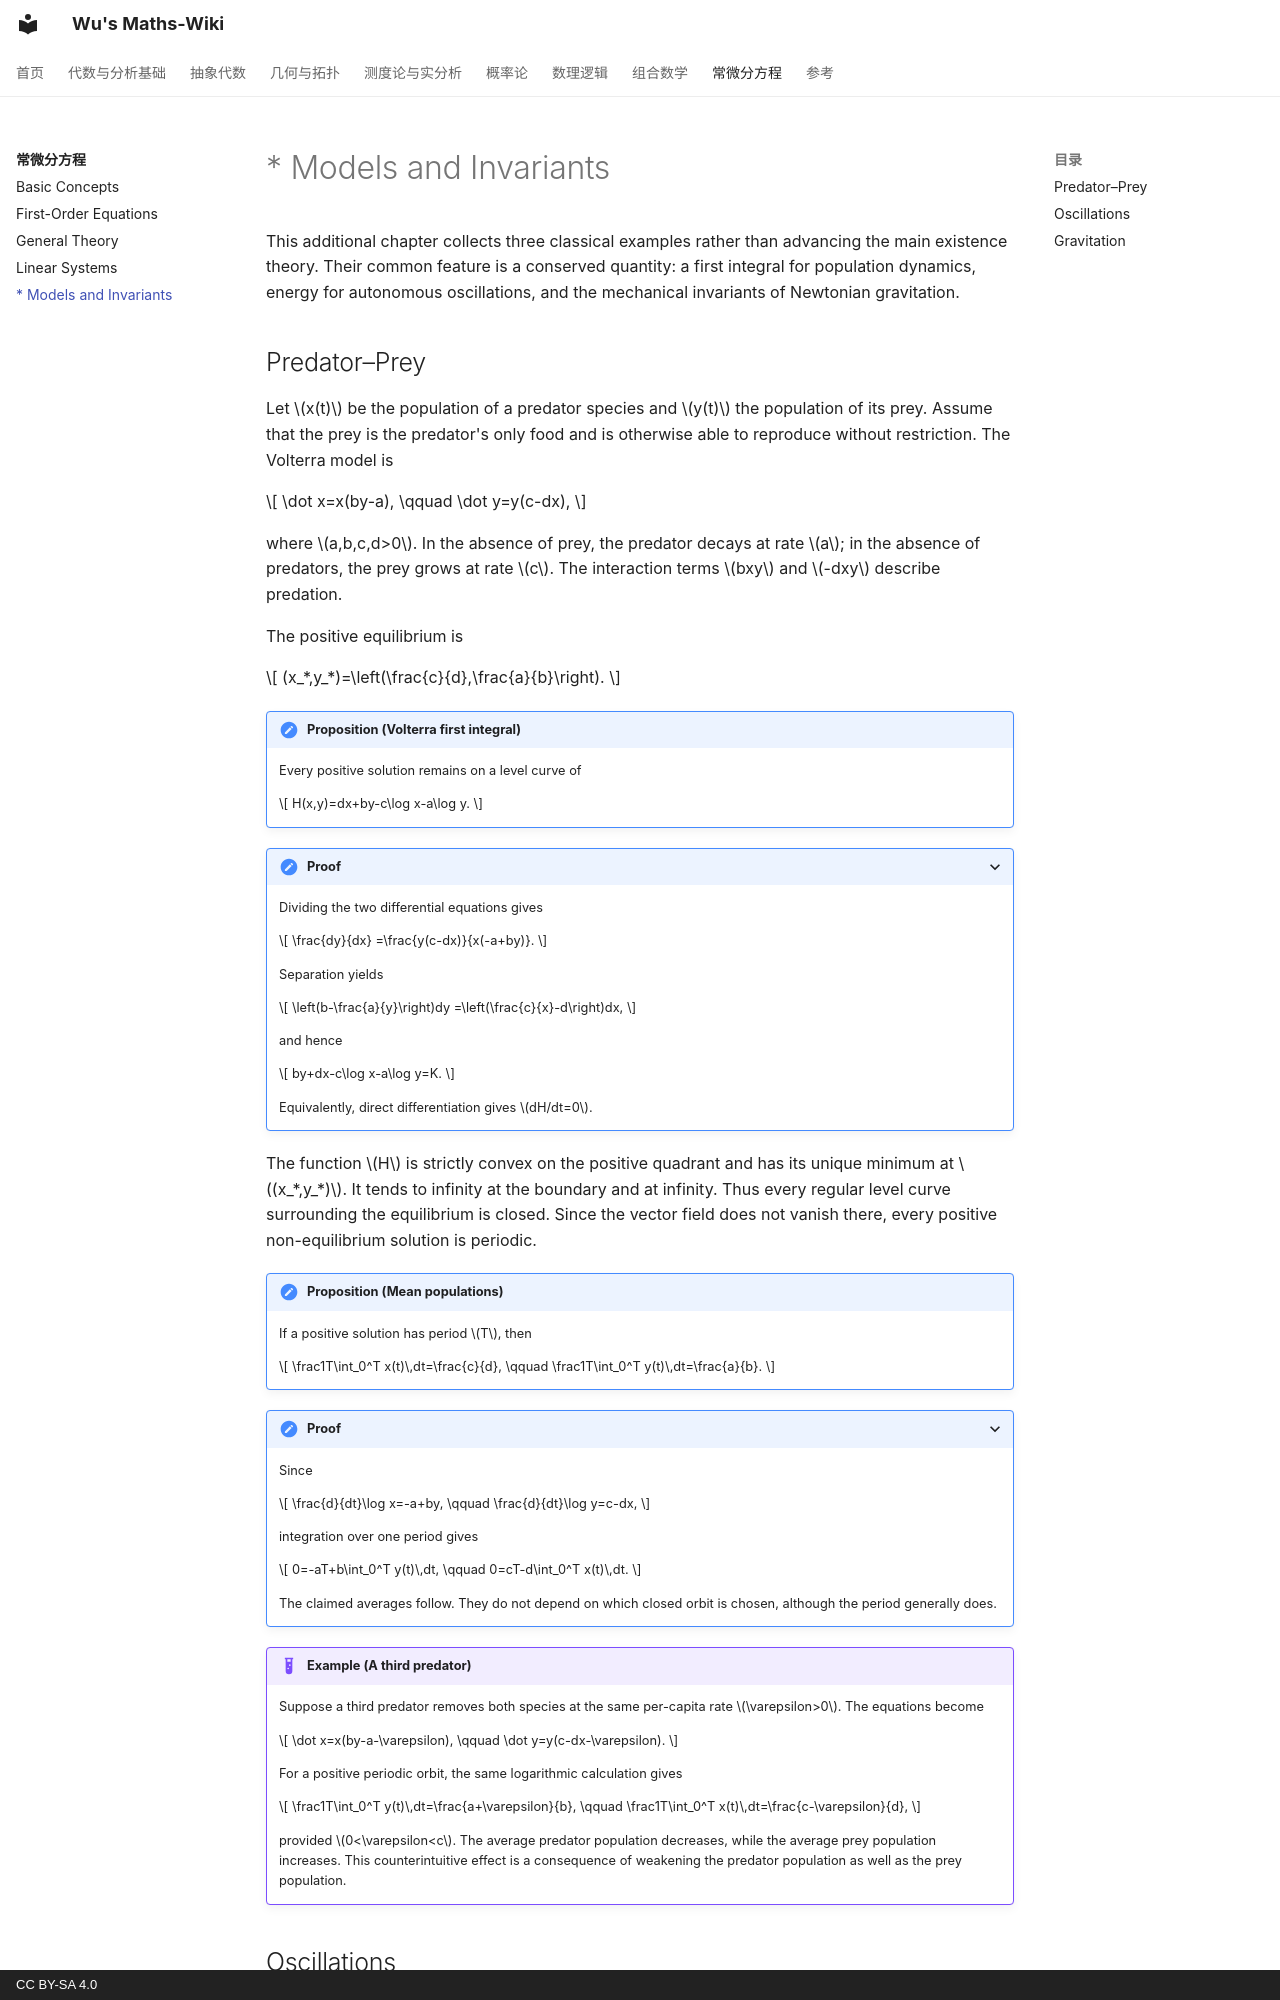

repository: wangzhichao192-boop/math-notes · page: ode/models-and-invariants/index.html · generator: mkdocs · copyright: CC BY-SA 4.0

# \* Models and Invariants

This additional chapter collects three classical examples rather than advancing the main existence theory. Their common feature is a conserved quantity: a first integral for population dynamics, energy for autonomous oscillations, and the mechanical invariants of Newtonian gravitation.

## Predator–Prey

Let $x(t)$ be the population of a predator species and $y(t)$ the population of its prey. Assume that the prey is the predator's only food and is otherwise able to reproduce without restriction. The Volterra model is

$$
\dot x=x(by-a),
\qquad
\dot y=y(c-dx),
$$

where $a,b,c,d>0$. In the absence of prey, the predator decays at rate $a$; in the absence of predators, the prey grows at rate $c$. The interaction terms $bxy$ and $-dxy$ describe predation.

The positive equilibrium is

$$
(x_*,y_*)=\left(\frac{c}{d},\frac{a}{b}\right).
$$

!!! proposition "Proposition (Volterra first integral)"
    <a id="prop-volterra-first-integral"></a>
    Every positive solution remains on a level curve of

    $$
    H(x,y)=dx+by-c\log x-a\log y.
    $$

??? proof "Proof"
    Dividing the two differential equations gives

    $$
    \frac{dy}{dx}
    =\frac{y(c-dx)}{x(-a+by)}.
    $$

    Separation yields

    $$
    \left(b-\frac{a}{y}\right)dy
    =\left(\frac{c}{x}-d\right)dx,
    $$

    and hence

    $$
    by+dx-c\log x-a\log y=K.
    $$

    Equivalently, direct differentiation gives $dH/dt=0$.

The function $H$ is strictly convex on the positive quadrant and has its unique minimum at $(x_*,y_*)$. It tends to infinity at the boundary and at infinity. Thus every regular level curve surrounding the equilibrium is closed. Since the vector field does not vanish there, every positive non-equilibrium solution is periodic.

!!! proposition "Proposition (Mean populations)"
    <a id="prop-volterra-means"></a>
    If a positive solution has period $T$, then

    $$
    \frac1T\int_0^T x(t)\,dt=\frac{c}{d},
    \qquad
    \frac1T\int_0^T y(t)\,dt=\frac{a}{b}.
    $$

??? proof "Proof"
    Since

    $$
    \frac{d}{dt}\log x=-a+by,
    \qquad
    \frac{d}{dt}\log y=c-dx,
    $$

    integration over one period gives

    $$
    0=-aT+b\int_0^T y(t)\,dt,
    \qquad
    0=cT-d\int_0^T x(t)\,dt.
    $$

    The claimed averages follow. They do not depend on which closed orbit is chosen, although the period generally does.

!!! example "Example (A third predator)"
    Suppose a third predator removes both species at the same per-capita rate $\varepsilon>0$. The equations become

    $$
    \dot x=x(by-a-\varepsilon),
    \qquad
    \dot y=y(c-dx-\varepsilon).
    $$

    For a positive periodic orbit, the same logarithmic calculation gives

    $$
    \frac1T\int_0^T y(t)\,dt=\frac{a+\varepsilon}{b},
    \qquad
    \frac1T\int_0^T x(t)\,dt=\frac{c-\varepsilon}{d},
    $$

    provided $0<\varepsilon<c$. The average predator population decreases, while the average prey population increases. This counterintuitive effect is a consequence of weakening the predator population as well as the prey population.
